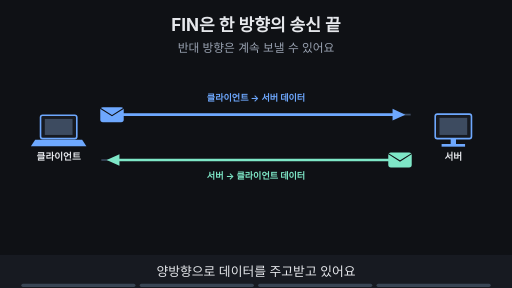
t = 0.00 s
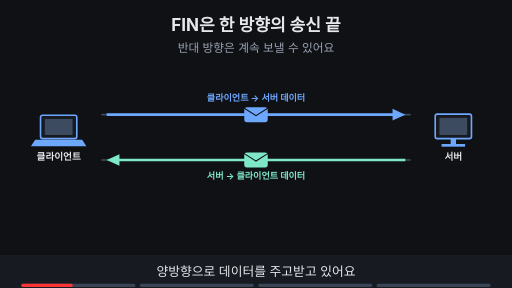
t = 1.80 s
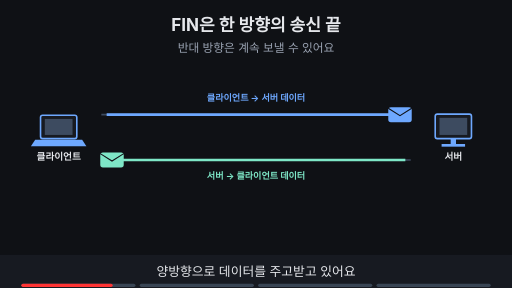
t = 3.20 s
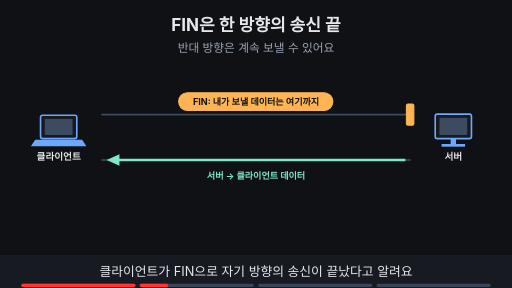
t = 5.00 s
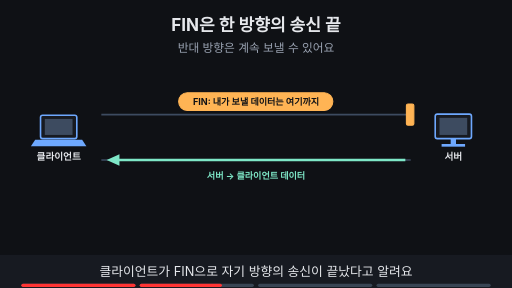
t = 6.88 s
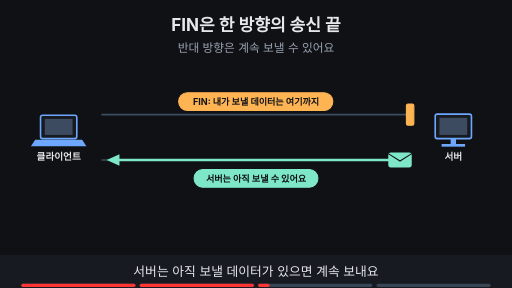
t = 8.40 s

The animated SVG that drew these frames (rendered in a browser with its animation timeline set to each time). Animation: 18 SMIL elements (animate=15,animateTransform=3); frames cover the first 8.40 s, repeats indefinitely.

<svg xmlns="http://www.w3.org/2000/svg" viewBox="0 0 960 540" width="960" height="540" font-family="-apple-system,'Apple SD Gothic Neo','Segoe UI',sans-serif">
<title>FIN은 한 방향의 송신 끝</title>
<rect width="960" height="540" fill="#0f1115"/>
<text x="480" y="58" text-anchor="middle" font-size="32" font-weight="700" fill="#e6e8ec">FIN은 한 방향의 송신 끝</text>
<text x="480" y="98" text-anchor="middle" font-size="22" fill="#9aa3b2">반대 방향은 계속 보낼 수 있어요</text>
<rect x="76" y="216" width="68" height="44" rx="4" fill="#171a21" stroke="#6ea8fe" stroke-width="3"/><rect x="84" y="223" width="52" height="30" fill="#3d4b60"/><polygon points="66,262 154,262 162,274 58,274" fill="#6ea8fe"/><text x="110" y="300" text-anchor="middle" font-size="18" font-weight="700" fill="#e6e8ec">클라이언트</text><rect x="816" y="214" width="68" height="46" rx="4" fill="#171a21" stroke="#6ea8fe" stroke-width="3"/><rect x="824" y="221" width="52" height="32" fill="#3d4b60"/><rect x="845" y="260" width="10" height="10" fill="#6ea8fe"/><rect x="828" y="270" width="44" height="5" fill="#6ea8fe"/><text x="850" y="300" text-anchor="middle" font-size="18" font-weight="700" fill="#e6e8ec">서버</text><line x1="190" y1="215" x2="770" y2="215" stroke="#3d4b60" stroke-width="3"/><line x1="190" y1="300" x2="770" y2="300" stroke="#3d4b60" stroke-width="3"/><g opacity="1"><animate attributeName="opacity" values="1;1;0;0" keyTimes="0;0.235;0.250;1" dur="16s" repeatCount="indefinite"/><line x1="200" y1="215" x2="744" y2="215" stroke="#6ea8fe" stroke-width="5"/><polygon points="760,215 736,204 736,226" fill="#6ea8fe"/><text x="480" y="190" text-anchor="middle" font-size="17" font-weight="700" fill="#6ea8fe">클라이언트 → 서버 데이터</text></g><g><line x1="760" y1="300" x2="216" y2="300" stroke="#7ee7c7" stroke-width="5"/><polygon points="200,300 224,289 224,311" fill="#7ee7c7"/><text x="480" y="335" text-anchor="middle" font-size="17" font-weight="700" fill="#7ee7c7">서버 → 클라이언트 데이터</text></g><g opacity="1"><animate attributeName="opacity" values="1;1;0;0" keyTimes="0;0.235;0.250;1" dur="16s" repeatCount="indefinite"/><g><animateTransform attributeName="transform" type="translate" values="210,215;210,215;750,215;750,215" keyTimes="0.000;0.025;0.200;1.000" dur="16s" repeatCount="indefinite"/><rect x="-22" y="-14" width="44" height="28" rx="5" fill="#6ea8fe"/><path d="M-22 -12 l22 14 l22 -14" fill="none" stroke="#0f1115" stroke-width="2"/></g></g><g opacity="1"><animate attributeName="opacity" values="1;1;0;0" keyTimes="0;0.235;0.250;1" dur="16s" repeatCount="indefinite"/><g><animateTransform attributeName="transform" type="translate" values="750,300;750,300;210,300;210,300" keyTimes="0.000;0.025;0.200;1.000" dur="16s" repeatCount="indefinite"/><rect x="-22" y="-14" width="44" height="28" rx="5" fill="#7ee7c7"/><path d="M-22 -12 l22 14 l22 -14" fill="none" stroke="#0f1115" stroke-width="2"/></g></g><g opacity="0"><animate attributeName="opacity" values="0;0;1;1" keyTimes="0;0.250;0.265;1" dur="16s" repeatCount="indefinite"/><rect x="335" y="174" width="289" height="33" rx="16" fill="#ffb454" stroke="#ffb454" stroke-width="2"/><text x="480" y="196.12" text-anchor="middle" font-size="17" font-weight="700" fill="#0f1115">FIN: 내가 보낼 데이터는 여기까지</text><rect x="762" y="195" width="14" height="40" rx="3" fill="#ffb454" stroke="#ffb454" stroke-width="2"/></g><g opacity="0"><animate attributeName="opacity" values="0;0;1;1;0;0" keyTimes="0;0.500;0.515;0.735;0.750;1" dur="16s" repeatCount="indefinite"/><g><animateTransform attributeName="transform" type="translate" values="750,300;750,300;210,300;210,300" keyTimes="0.000;0.525;0.700;1.000" dur="16s" repeatCount="indefinite"/><rect x="-22" y="-14" width="44" height="28" rx="5" fill="#7ee7c7"/><path d="M-22 -12 l22 14 l22 -14" fill="none" stroke="#0f1115" stroke-width="2"/></g></g><g opacity="0"><animate attributeName="opacity" values="0;0;1;1;0;0" keyTimes="0;0.500;0.515;0.735;0.750;1" dur="16s" repeatCount="indefinite"/><rect x="364" y="318" width="232" height="33" rx="16" fill="#7ee7c7" stroke="#7ee7c7" stroke-width="2"/><text x="480" y="341.12" text-anchor="middle" font-size="17" font-weight="700" fill="#0f1115">서버는 아직 보낼 수 있어요</text></g><g opacity="0"><animate attributeName="opacity" values="0;0;1;1" keyTimes="0;0.750;0.765;1" dur="16s" repeatCount="indefinite"/><rect x="259" y="412" width="441" height="35" rx="18" fill="#ffb454" stroke="#ffb454" stroke-width="2"/><text x="480" y="436.84" text-anchor="middle" font-size="19" font-weight="700" fill="#0f1115">한쪽 방향만 먼저 닫을 수 있어요 (half-close)</text></g>
<rect x="0" y="478" width="960" height="62" fill="#171a21"/>
<g opacity="1"><animate attributeName="opacity" values="1;1;0;0" keyTimes="0;0.235;0.250;1" dur="16s" repeatCount="indefinite"/><text x="480" y="518" text-anchor="middle" font-size="24" fill="#e6e8ec">양방향으로 데이터를 주고받고 있어요</text></g>
<g opacity="0"><animate attributeName="opacity" values="0;0;1;1;0;0" keyTimes="0;0.250;0.265;0.485;0.500;1" dur="16s" repeatCount="indefinite"/><text x="480" y="518" text-anchor="middle" font-size="24" fill="#e6e8ec">클라이언트가 FIN으로 자기 방향의 송신이 끝났다고 알려요</text></g>
<g opacity="0"><animate attributeName="opacity" values="0;0;1;1;0;0" keyTimes="0;0.500;0.515;0.735;0.750;1" dur="16s" repeatCount="indefinite"/><text x="480" y="518" text-anchor="middle" font-size="24" fill="#e6e8ec">서버는 아직 보낼 데이터가 있으면 계속 보내요</text></g>
<g opacity="0"><animate attributeName="opacity" values="0;0;1;1" keyTimes="0;0.750;0.765;1" dur="16s" repeatCount="indefinite"/><text x="480" y="518" text-anchor="middle" font-size="24" fill="#e6e8ec">한쪽 방향만 먼저 닫는 것을 half-close라고 해요</text></g>

<g aria-label="재생 진행 막대" data-stage-count="4"><g class="progress-segment" data-stage="1"><rect x="40" y="532" width="214" height="6" rx="3" fill="#394554"/><rect x="40" y="532" width="0" height="6" rx="3" fill="#ff3434"><animate attributeName="width" values="0;214;214" keyTimes="0;0.250000;1" dur="16s" repeatCount="indefinite"/></rect></g><g class="progress-segment" data-stage="2"><rect x="262" y="532" width="214" height="6" rx="3" fill="#394554"/><rect x="262" y="532" width="0" height="6" rx="3" fill="#ff3434"><animate attributeName="width" values="0;0;214;214" keyTimes="0;0.250000;0.500000;1" dur="16s" repeatCount="indefinite"/></rect></g><g class="progress-segment" data-stage="3"><rect x="484" y="532" width="214" height="6" rx="3" fill="#394554"/><rect x="484" y="532" width="0" height="6" rx="3" fill="#ff3434"><animate attributeName="width" values="0;0;214;214" keyTimes="0;0.500000;0.750000;1" dur="16s" repeatCount="indefinite"/></rect></g><g class="progress-segment" data-stage="4"><rect x="706" y="532" width="214" height="6" rx="3" fill="#394554"/><rect x="706" y="532" width="0" height="6" rx="3" fill="#ff3434"><animate attributeName="width" values="0;0;214" keyTimes="0;0.750000;1" dur="16s" repeatCount="indefinite"/></rect></g></g></svg>
